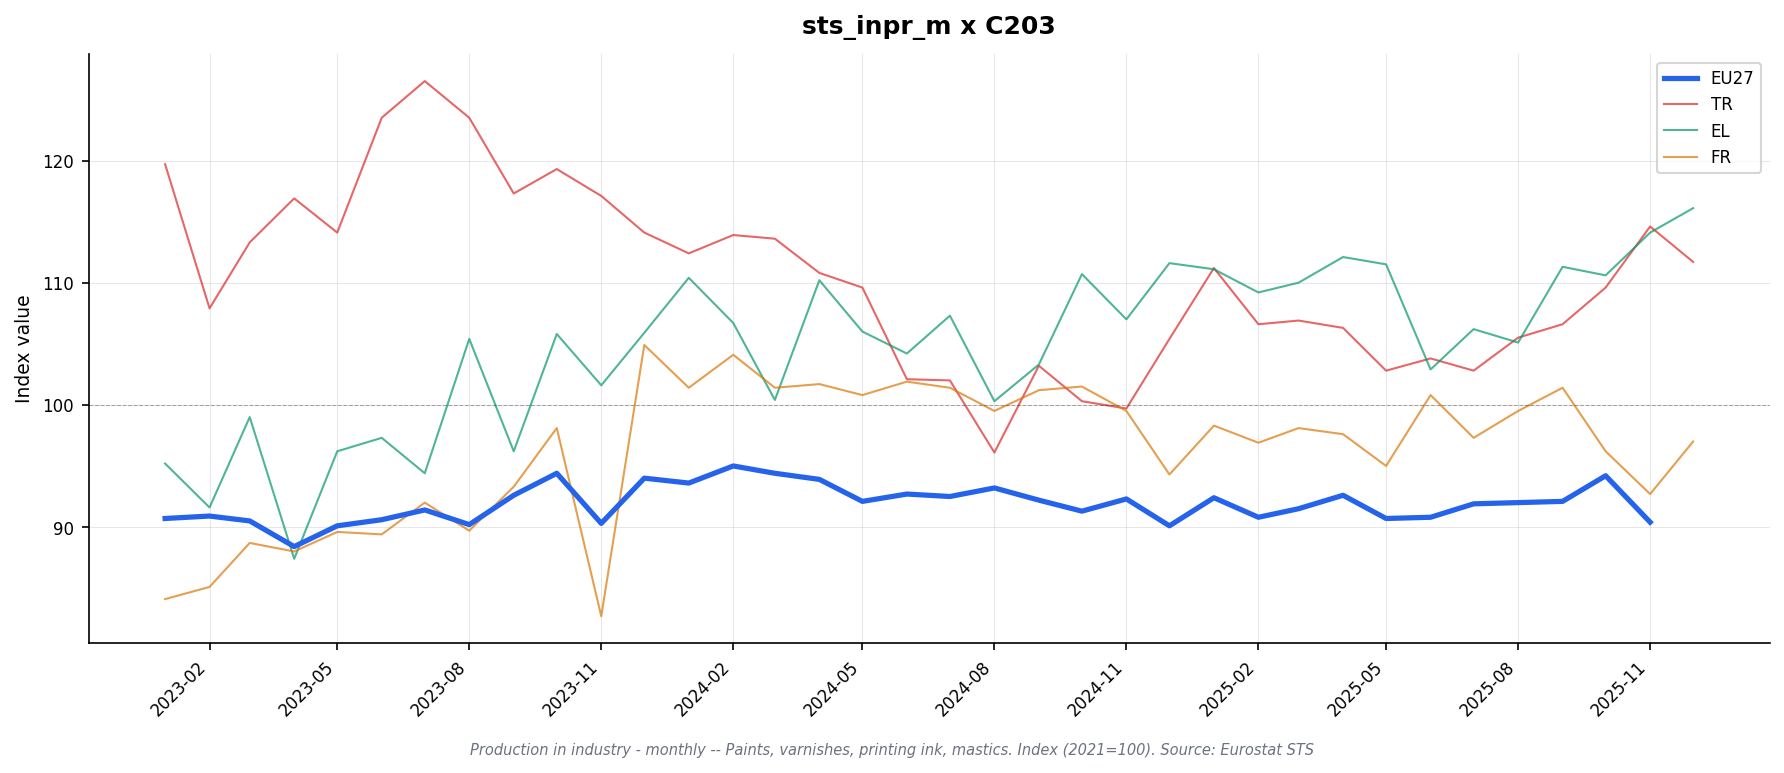

The data file committed next to this chart (first rows):
freq, indic_bt, nace_r2, s_adj, unit, geo\TIME_PERIOD, 2023-01, 2023-02, 2023-03, 2023-04, 2023-05, 2023-06, 2023-07, 2023-08, 2023-09, 2023-10, 2023-11, 2023-12, 2024-01, 2024-02, 2024-03, 2024-04, 2024-05, 2024-06
M, PRD, C203, SCA, I21, DE, 88.1, 89.0, 88.8, 86.4, 88.7, 89.1, 89.5, 88.8, 88.5, 90.0, 87.7, 84.5, 89.8, 89.6, 89.4, 88.2, 86.7, 85.7
M, PRD, C203, SCA, I21, EA19, 91.2, 90.7, 90.4, 88.9, 90.1, 90.6, 91.6, 90.3, 92.7, 93.8, 90.8, 93.0, 92.2, 94.0, 94.3, 94.1, 92.2, 93.5
M, PRD, C203, SCA, I21, EA20, 90.8, 91.1, 90.7, 88.8, 90.2, 90.6, 91.6, 90.1, 92.5, 94.3, 90.6, 93.7, 93.4, 94.7, 93.9, 93.3, 91.7, 92.3
M, PRD, C203, SCA, I21, EA21, 90.8, 91.1, 90.7, 88.8, 90.2, 90.6, 91.6, 90.1, 92.5, 94.3, 90.6, 93.7, 93.4, 94.7, 93.9, 93.3, 91.7, 92.3
M, PRD, C203, SCA, I21, EL, 95.2, 91.6, 99.0, 87.4, 96.2, 97.3, 94.4, 105.4, 96.2, 105.8, 101.6, 105.9, 110.4, 106.7, 100.4, 110.2, 106.0, 104.2
M, PRD, C203, SCA, I21, ES, 92.7, 92.7, 93.2, 93.6, 89.3, 91.7, 95.0, 91.0, 92.7, 90.7, 90.4, 94.1, 96.9, 96.3, 96.9, 95.7, 97.3, 95.9
M, PRD, C203, SCA, I21, EU27_2020, 90.7, 90.9, 90.5, 88.4, 90.1, 90.6, 91.4, 90.2, 92.6, 94.4, 90.3, 94.0, 93.6, 95.0, 94.4, 93.9, 92.1, 92.7
M, PRD, C203, SCA, I21, FR, 84.1, 85.1, 88.7, 88.0, 89.6, 89.4, 92.0, 89.7, 93.3, 98.1, 82.7, 104.9, 101.4, 104.1, 101.4, 101.7, 100.8, 101.9
M, PRD, C203, SCA, I21, IE, , , , , , , , , , , , , , , , , , 
M, PRD, C203, SCA, I21, IT, 97.7, 98.4, 94.5, 92.8, 94.4, 93.8, 95.1, 91.3, 100.0, 103.7, 101.0, 102.9, 90.5, 93.9, 92.8, 92.8, 89.6, 94.1
M, PRD, C203, SCA, I21, LT, 84.8, 81.4, 74.8, 73.2, 64.7, 62.2, 64.2, 64.5, 58.2, 68.9, 60.5, 72.0, 65.5, 68.4, 75.5, 66.9, 71.9, 73.5
M, PRD, C203, SCA, I21, NL, , , , , , , , , , , , , , , , , , 
M, PRD, C203, SCA, I21, PL, , , , , , , , , , , , , , , , , , 
M, PRD, C203, SCA, I21, PT, , , , , , , , , , , , , , , , , , 
M, PRD, C203, SCA, I21, RO, , , , , , , , , , , , , , , , , , 
M, PRD, C203, SCA, I21, TR, 119.7, 107.9, 113.3, 116.9, 114.1, 123.5, 126.5, 123.5, 117.3, 119.3, 117.1, 114.1, 112.4, 113.9, 113.6, 110.8, 109.6, 102.1
